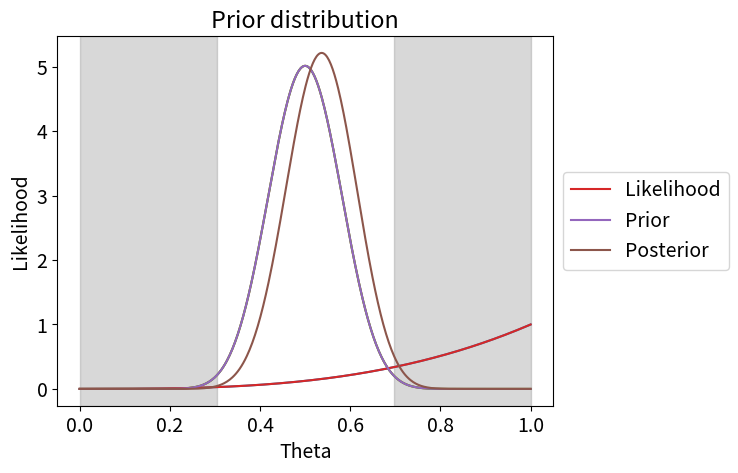

Python code for this plot: (Note: this script raises an exception after producing the figure.)
%config InlineBackend.figure_format = "retina"
import numpy as np
import matplotlib.pyplot as plt

from scipy.integrate import quad
from scipy.special import comb
from scipy.optimize import minimize_scalar
from scipy import stats


plt.rcParams["font.size"] = 14

N_HEADS = 3
N_TRIALS = 3

def binomial_likelihood(n_success, n_trials, p):
    C = comb(n_trials, n_success) # combinatorial coefficient
    return C * (p**n_success) * (1 - p)**(n_trials - n_success)

theta_space = np.linspace(0, 1, num=500) 

likelihood = binomial_likelihood(N_HEADS, N_TRIALS, theta_space)

plt.plot(theta_space, likelihood)
plt.xlabel("Theta")
plt.ylabel("Likelihood")
plt.show()

# to find the MLE, we *minimize* the negative likelihood
minimize_scalar(
    lambda x: -binomial_likelihood(N_HEADS, N_TRIALS, x),
    bounds=(0, 1),
    method="bounded"
)

# Can't be asked to write my own function, so I will just use the one that comes with scipy
prior = stats.beta(20, 20)

plt.plot(theta_space, prior.pdf(theta_space))

# The percentile point function is a readily available method that allows me to find quantiles quickly, without having to do integrals myself.
# I want to know where 99% of the probability concentrates, so I look for the (0.005, 0.995) interval
low, high = prior.ppf([0.005, 0.995])
print(low, high)

# The shaded region only has 1% of probability
plt.plot(theta_space, prior.pdf(theta_space))
plt.axvspan(0, low, color='gray', alpha=0.3)
plt.axvspan(high, 1, color='gray', alpha=0.3)
plt.xlabel("Theta")
plt.title("Prior distribution")
plt.show()

# Let's calculate the integral

def integrand(theta):
    likelihood = binomial_likelihood(N_HEADS, N_TRIALS, theta)
    prior = stats.beta(20, 20).pdf(theta)
    return likelihood * prior

# theta can take values between 0 and 1, so those should be our integration limits
evidence, numerical_error = quad(integrand, 0, 1)

print(evidence)

# The numerical error in the result is small (compared to the result), so we proceed happily :)
print(numerical_error)

def posterior(theta):
    likelihood = binomial_likelihood(N_HEADS, N_TRIALS, theta)
    prior = stats.beta(20, 20).pdf(theta)
    return likelihood * prior / 0.1341463414634147 # hard code it so that we don't have to re-integrate every time

plt.plot(theta_space, binomial_likelihood(N_HEADS, N_TRIALS, theta_space), label='Likelihood')
plt.plot(theta_space, stats.beta(20, 20).pdf(theta_space), label='Prior')
plt.plot(theta_space, posterior(theta_space), label='Posterior')
plt.legend(bbox_to_anchor=[1, 0.5], loc='center left')
plt.xlabel("Theta")
plt.show()

minimize_scalar(
    lambda theta: -posterior(theta),
    bounds=(0, 1),
    method="bounded"
)

# Side question: Did we really need to compute the evidence term? What happens to the shape of the function if we exclude it?

mean = quad(
    lambda theta: theta * posterior(theta),
    0,
    1,
)[0]

print(mean)

tolerance = 0.01

# Calculate the probability of the coin being "fair" within the tolerance
# complete the code
result, numerical_error = ...
print(result)

def quantile_function(P):
    # Complete code
    ...
    return ...

print(quantile_function(0.05))
print(quantile_function(0.95))

ys = [9.3, 3.0, 0.7, 11.3, 3.3, 2.3, 14.9, 0.2, 29.5, 16.2]

beta_space = np.linspace(0.1, 50, num=500)

def exponential_likelihood(y, beta):
    y = np.atleast_1d(y)
    n = len(y)
    num = np.exp(-(1/beta) * sum(y))
    den = beta**n
    return num / den

# Change the value of the b parameter until the 99% interval is close to [2, 45]

a = 3.5     # Leave fixed
b = ...     # Choose a value

gamma_prior = stats.gamma(a, loc=0, scale=1/b)
gamma_prior.ppf([0.005, 0.995]) # find the 99% interval, is it close to [2, 45] ?

# visualize your chosen prior
plt.title("Prior distribution")
plt.plot(beta_space, gamma_prior.pdf(beta_space))
plt.xlabel("Incubation period (days)")
plt.ylabel("Prior density")
plt.show()

# Calculate the integrand
def integrand(beta, ys):
    # Complete the code 
    likelihood = exponential_likelihood(ys, beta)
    a = 3.5
    b = ...
    prior = ...
    return ...

# do the integral, remember the second value is the numerical error
# If the numerical error is of the same order of magnitude as the result,
# increase the precision of the integration by choosing a smaller value for `epsabs`

quad(integrand, 0, np.inf, args=(ys,), epsabs=1e-15)

# complete the code
def incubation_posterior(beta, ys):
    # Complete the code 
    likelihood = ...
    a = 3.5
    b = ...
    prior = ...
    evidence = ... 
    return likelihood * prior / evidence

plt.title("Posterior distribution")
plt.plot(beta_space, incubation_posterior(beta_space, ys))
plt.xlabel("Incubation period (days)")
plt.ylabel("Posterior density")
plt.show()

# Plot together posterior, prior, and likelihood
# complete the code
plt.plot(beta_space, ..., label='Likelihood')
plt.plot(..., label='Prior')
plt.plot(..., label='Posterior')
plt.legend(bbox_to_anchor=[1, 0.5], loc='center left')
plt.xlabel("Beta")
plt.show()

quad(
    lambda beta: beta * incubation_posterior(beta, ys),
    0,
    np.inf,
)

# Give the answer as the expected value:
# Complete the code
quad(
    ...,
    ...,
    ...,
    epsabs=1e-15,
)

# Write your own code

